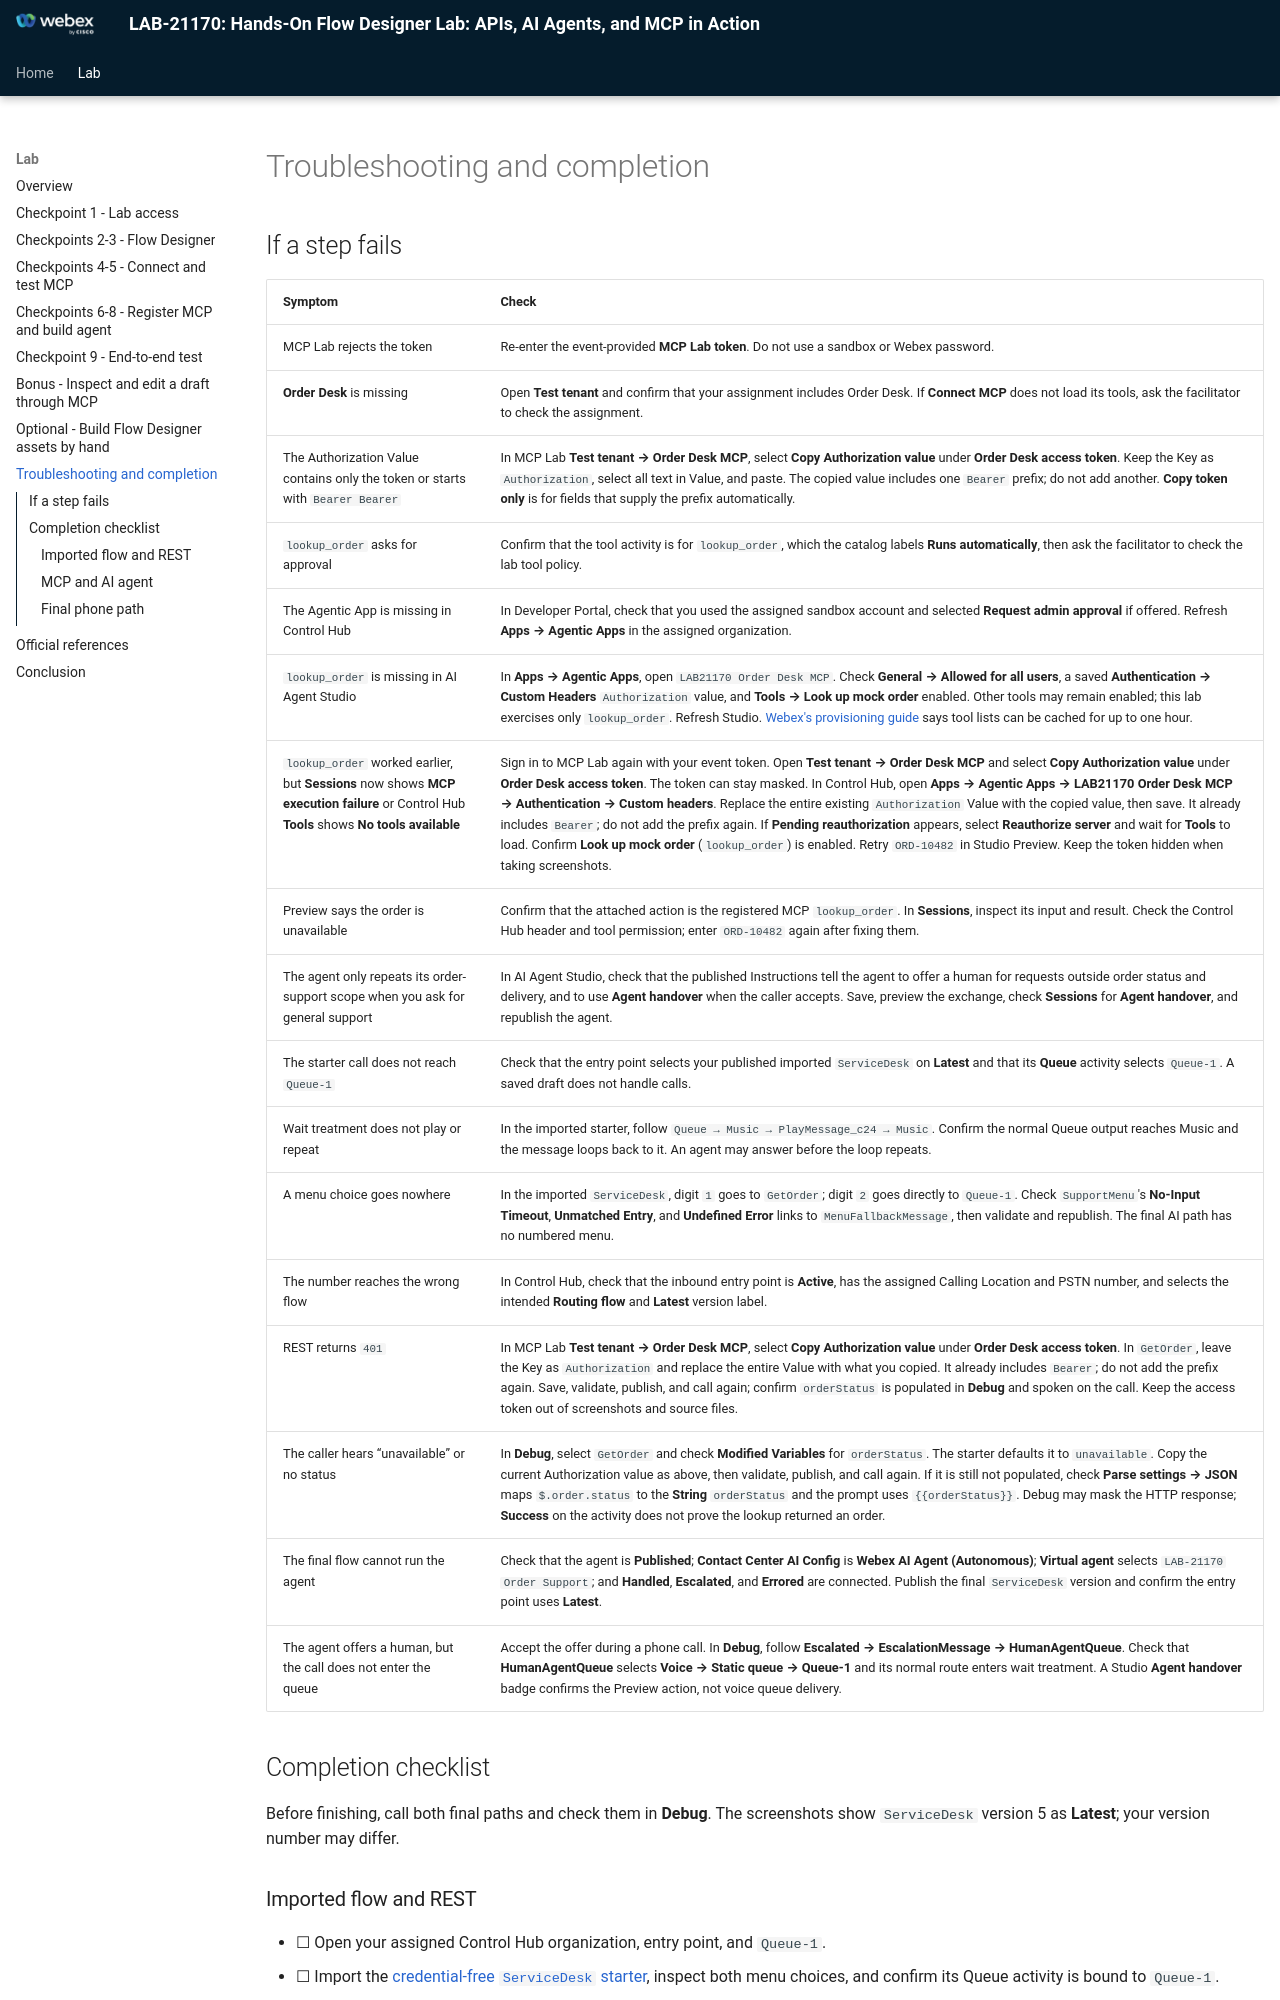

repository: WebexCC-SA/LAB-21170 · page: troubleshooting/index.html · generator: mkdocs

# Troubleshooting and completion

## If a step fails

| Symptom | Check |
| --- | --- |
| MCP Lab rejects the token | Re-enter the event-provided **MCP Lab token**. Do not use a sandbox or Webex password. |
| **Order Desk** is missing | Open **Test tenant** and confirm that your assignment includes Order Desk. If **Connect MCP** does not load its tools, ask the facilitator to check the assignment. |
| The Authorization Value contains only the token or starts with `Bearer Bearer` | In MCP Lab **Test tenant → Order Desk MCP**, select **Copy Authorization value** under **Order Desk access token**. Keep the Key as `Authorization`, select all text in Value, and paste. The copied value includes one `Bearer ` prefix; do not add another. **Copy token only** is for fields that supply the prefix automatically. |
| `lookup_order` asks for approval | Confirm that the tool activity is for `lookup_order`, which the catalog labels **Runs automatically**, then ask the facilitator to check the lab tool policy. |
| The Agentic App is missing in Control Hub | In Developer Portal, check that you used the assigned sandbox account and selected **Request admin approval** if offered. Refresh **Apps → Agentic Apps** in the assigned organization. |
| `lookup_order` is missing in AI Agent Studio | In **Apps → Agentic Apps**, open `LAB21170 Order Desk MCP`. Check **General → Allowed for all users**, a saved **Authentication → Custom Headers** `Authorization` value, and **Tools → Look up mock order** enabled. Other tools may remain enabled; this lab exercises only `lookup_order`. Refresh Studio. [Webex's provisioning guide](https://developer.webex.com/mcp/docs/provisioning-on-control-hub) says tool lists can be cached for up to one hour. |
| `lookup_order` worked earlier, but **Sessions** now shows **MCP execution failure** or Control Hub **Tools** shows **No tools available** | Sign in to MCP Lab again with your event token. Open **Test tenant → Order Desk MCP** and select **Copy Authorization value** under **Order Desk access token**. The token can stay masked. In Control Hub, open **Apps → Agentic Apps → LAB21170 Order Desk MCP → Authentication → Custom headers**. Replace the entire existing `Authorization` Value with the copied value, then save. It already includes `Bearer `; do not add the prefix again. If **Pending reauthorization** appears, select **Reauthorize server** and wait for **Tools** to load. Confirm **Look up mock order** (`lookup_order`) is enabled. Retry `ORD-10482` in Studio Preview. Keep the token hidden when taking screenshots. |
| Preview says the order is unavailable | Confirm that the attached action is the registered MCP `lookup_order`. In **Sessions**, inspect its input and result. Check the Control Hub header and tool permission; enter `ORD-10482` again after fixing them. |
| The agent only repeats its order-support scope when you ask for general support | In AI Agent Studio, check that the published Instructions tell the agent to offer a human for requests outside order status and delivery, and to use **Agent handover** when the caller accepts. Save, preview the exchange, check **Sessions** for **Agent handover**, and republish the agent. |
| The starter call does not reach `Queue-1` | Check that the entry point selects your published imported `ServiceDesk` on **Latest** and that its **Queue** activity selects `Queue-1`. A saved draft does not handle calls. |
| Wait treatment does not play or repeat | In the imported starter, follow `Queue → Music → PlayMessage_c24 → Music`. Confirm the normal Queue output reaches Music and the message loops back to it. An agent may answer before the loop repeats. |
| A menu choice goes nowhere | In the imported `ServiceDesk`, digit `1` goes to `GetOrder`; digit `2` goes directly to `Queue-1`. Check `SupportMenu`'s **No-Input Timeout**, **Unmatched Entry**, and **Undefined Error** links to `MenuFallbackMessage`, then validate and republish. The final AI path has no numbered menu. |
| The number reaches the wrong flow | In Control Hub, check that the inbound entry point is **Active**, has the assigned Calling Location and PSTN number, and selects the intended **Routing flow** and **Latest** version label. |
| REST returns `401` | In MCP Lab **Test tenant → Order Desk MCP**, select **Copy Authorization value** under **Order Desk access token**. In `GetOrder`, leave the Key as `Authorization` and replace the entire Value with what you copied. It already includes `Bearer `; do not add the prefix again. Save, validate, publish, and call again; confirm `orderStatus` is populated in **Debug** and spoken on the call. Keep the access token out of screenshots and source files. |
| The caller hears “unavailable” or no status | In **Debug**, select `GetOrder` and check **Modified Variables** for `orderStatus`. The starter defaults it to `unavailable`. Copy the current Authorization value as above, then validate, publish, and call again. If it is still not populated, check **Parse settings → JSON** maps `$.order.status` to the **String** `orderStatus` and the prompt uses <code>&#123;&#123;orderStatus&#125;&#125;</code>. Debug may mask the HTTP response; **Success** on the activity does not prove the lookup returned an order. |
| The final flow cannot run the agent | Check that the agent is **Published**; **Contact Center AI Config** is **Webex AI Agent (Autonomous)**; **Virtual agent** selects `LAB-21170 Order Support`; and **Handled**, **Escalated**, and **Errored** are connected. Publish the final `ServiceDesk` version and confirm the entry point uses **Latest**. |
| The agent offers a human, but the call does not enter the queue | Accept the offer during a phone call. In **Debug**, follow **Escalated → EscalationMessage → HumanAgentQueue**. Check that **HumanAgentQueue** selects **Voice → Static queue → Queue-1** and its normal route enters wait treatment. A Studio **Agent handover
